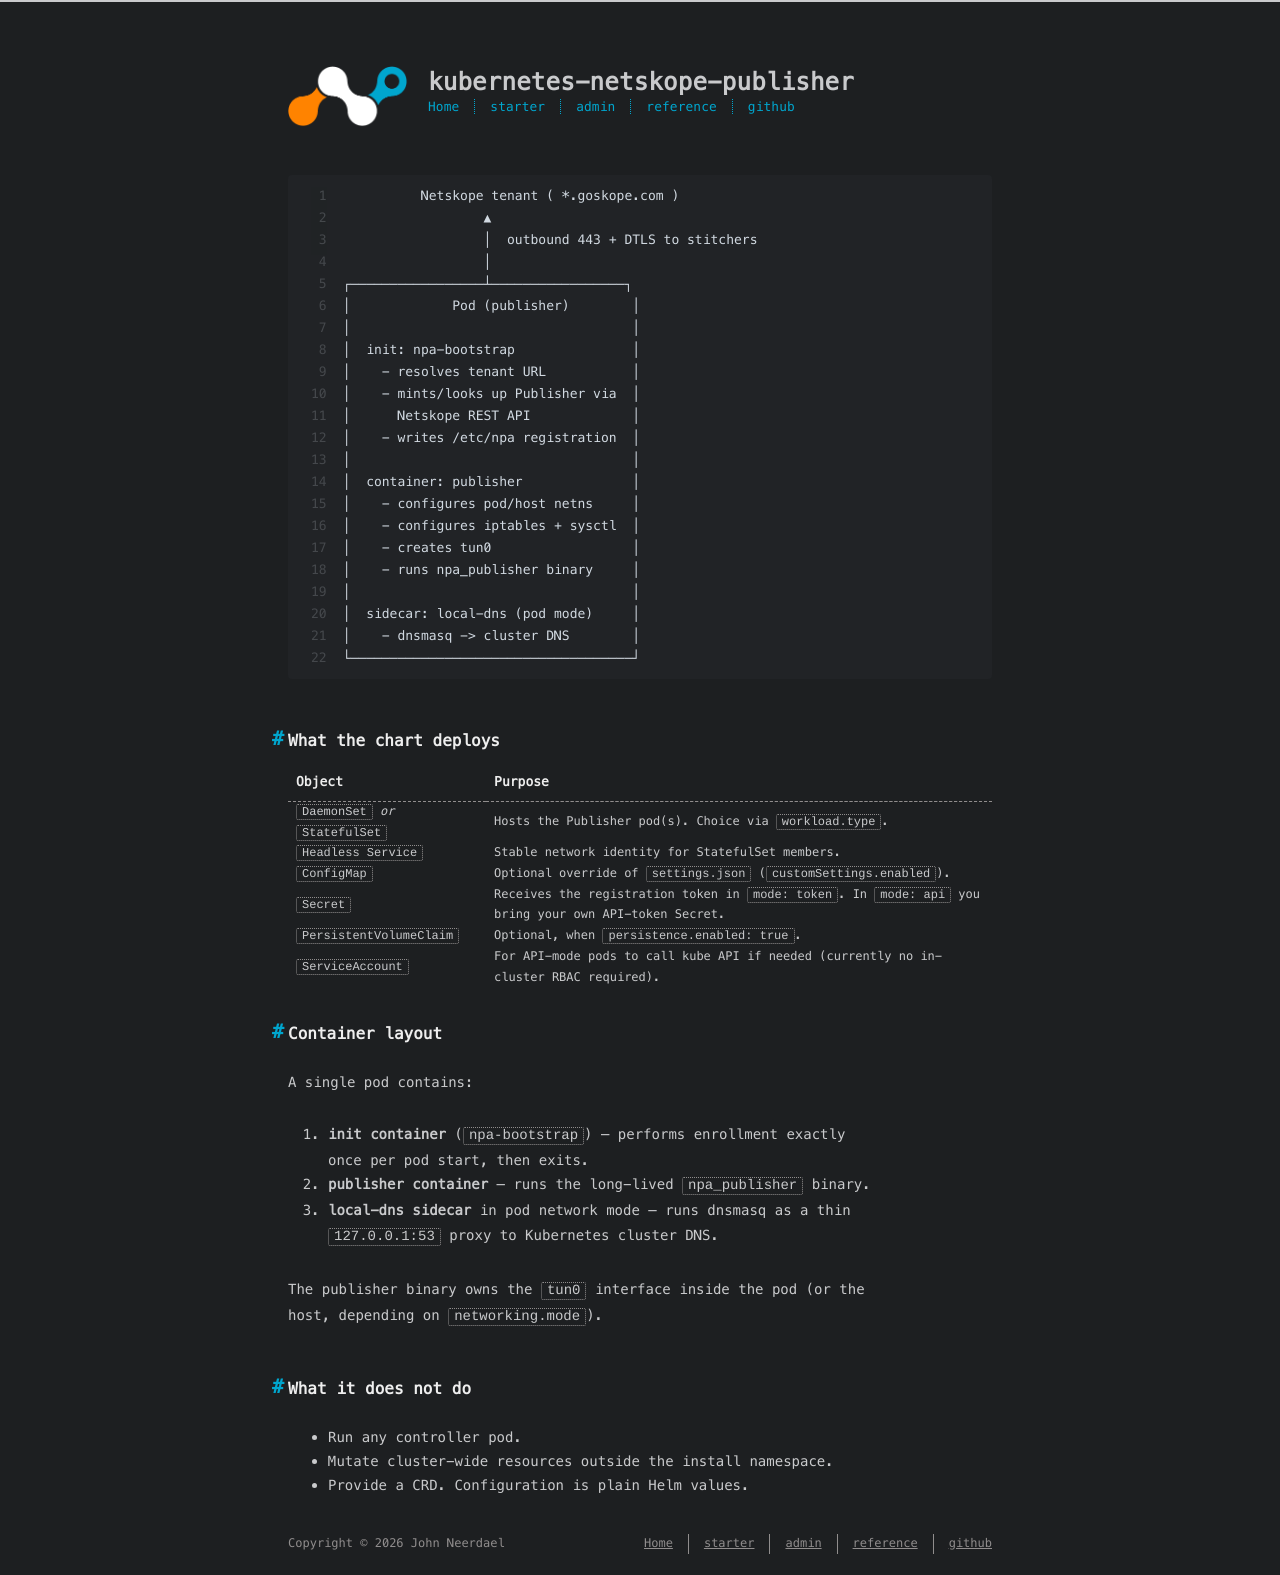

repository: johnneerdael/kubernetes-netskope-publisher · page: admin/concepts/architecture-overview.html · generator: jekyll

---
title: Architecture overview
date: 2026-05-18
---

```text
            Netskope tenant ( *.goskope.com )
                    ▲
                    │  outbound 443 + DTLS to stitchers
                    │
  ┌─────────────────┴─────────────────┐
  │             Pod (publisher)        │
  │                                    │
  │  init: npa-bootstrap               │
  │    - resolves tenant URL           │
  │    - mints/looks up Publisher via  │
  │      Netskope REST API             │
  │    - writes /etc/npa registration  │
  │                                    │
  │  container: publisher              │
  │    - configures pod/host netns     │
  │    - configures iptables + sysctl  │
  │    - creates tun0                  │
  │    - runs npa_publisher binary     │
  │                                    │
  │  sidecar: local-dns (pod mode)     │
  │    - dnsmasq -> cluster DNS        │
  └────────────────────────────────────┘
```

## What the chart deploys

| Object | Purpose |
|---|---|
| `DaemonSet` *or* `StatefulSet` | Hosts the Publisher pod(s). Choice via `workload.type`. |
| `Headless Service` | Stable network identity for StatefulSet members. |
| `ConfigMap` | Optional override of `settings.json` (`customSettings.enabled`). |
| `Secret` | Receives the registration token in `mode: token`. In `mode: api` you bring your own API-token Secret. |
| `PersistentVolumeClaim` | Optional, when `persistence.enabled: true`. |
| `ServiceAccount` | For API-mode pods to call kube API if needed (currently no in-cluster RBAC required). |

## Container layout

A single pod contains:

1. **init container** (`npa-bootstrap`) — performs enrollment exactly
   once per pod start, then exits.
2. **publisher container** — runs the long-lived `npa_publisher` binary.
3. **local-dns sidecar** in pod network mode — runs dnsmasq as a thin
   `127.0.0.1:53` proxy to Kubernetes cluster DNS.

The publisher binary owns the `tun0` interface inside the pod (or the
host, depending on `networking.mode`).

## What it does **not** do

- Run any controller pod.
- Mutate cluster-wide resources outside the install namespace.
- Provide a CRD. Configuration is plain Helm values.
